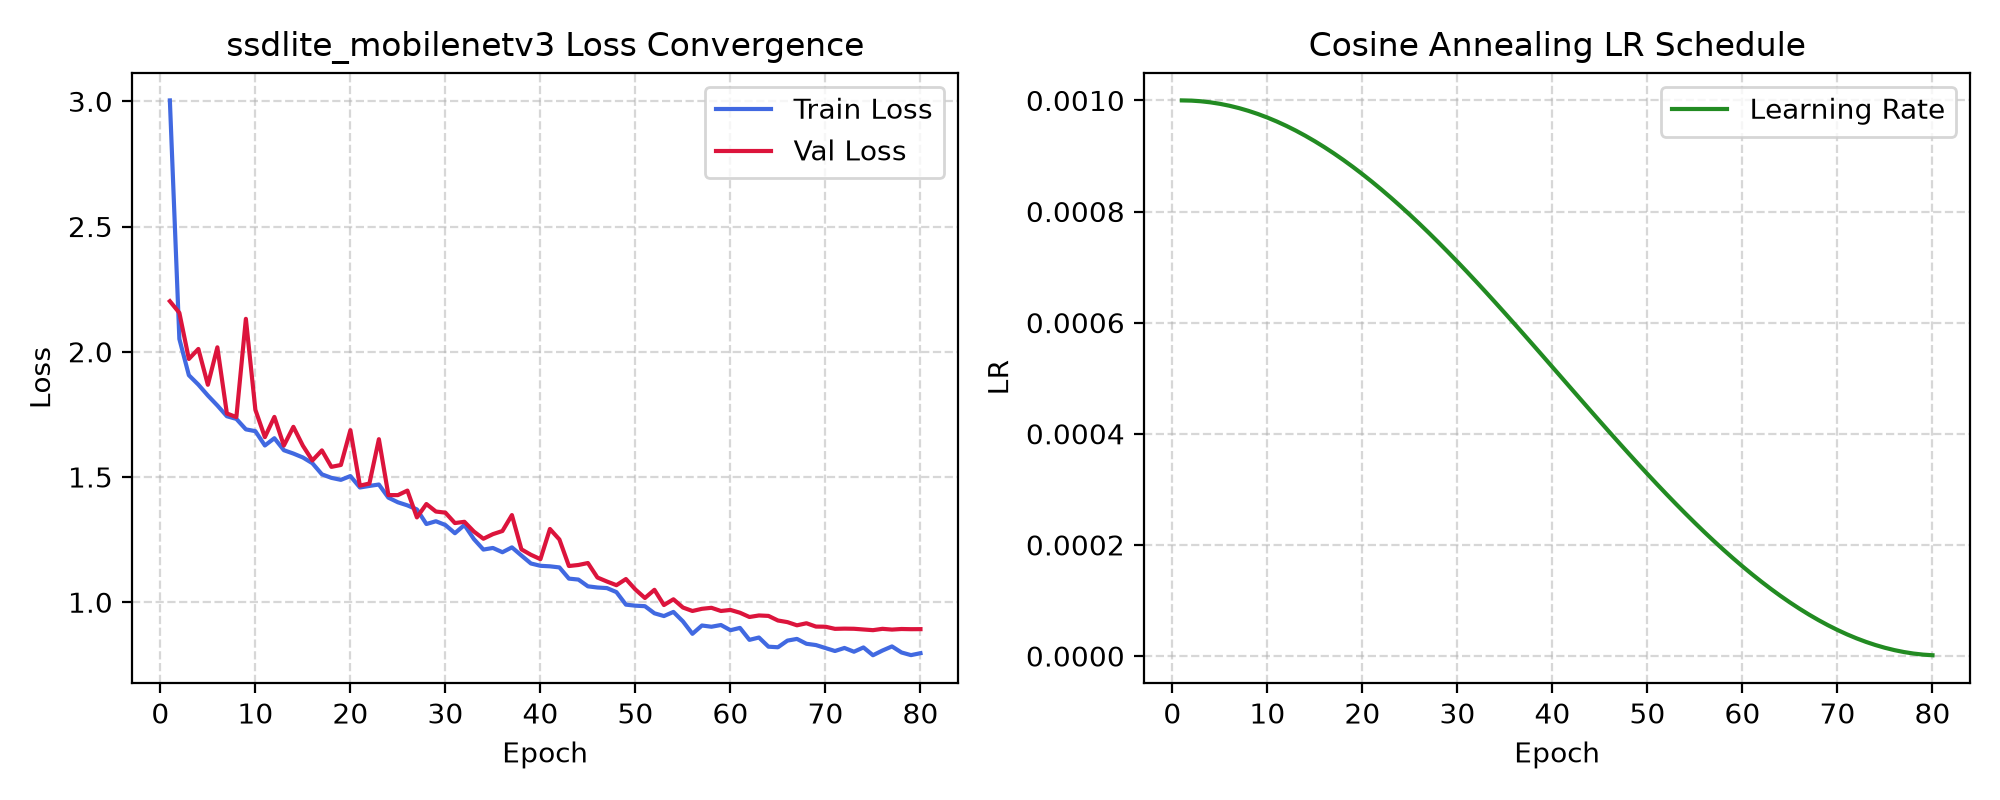

The data file committed next to this chart (first rows):
epoch, train/loss, val/loss, lr
1, 3.004, 2.202, 0.001
2, 2.051, 2.155, 0.0009996
3, 1.906, 1.971, 0.0009985
4, 1.869, 2.011, 0.0009965
5, 1.825, 1.868, 0.0009939
6, 1.785, 2.018, 0.0009904
7, 1.743, 1.754, 0.0009862
8, 1.732, 1.739, 0.0009812
9, 1.69, 2.131, 0.0009756
10, 1.683, 1.768, 0.0009691
11, 1.626, 1.659, 0.000962
12, 1.655, 1.74, 0.0009541
13, 1.607, 1.625, 0.0009456
14, 1.593, 1.7, 0.0009363
15, 1.578, 1.625, 0.0009264
16, 1.555, 1.566, 0.0009158
17, 1.511, 1.606, 0.0009046
18, 1.496, 1.54, 0.0008928
19, 1.489, 1.548, 0.0008803
20, 1.504, 1.687, 0.0008673
21, 1.458, 1.466, 0.0008537
22, 1.464, 1.474, 0.0008396
23, 1.47, 1.651, 0.0008249
24, 1.417, 1.428, 0.0008097
25, 1.399, 1.428, 0.0007941
26, 1.387, 1.446, 0.000778
27, 1.37, 1.339, 0.0007615
28, 1.312, 1.392, 0.0007446
29, 1.323, 1.362, 0.0007273
30, 1.308, 1.358, 0.0007096
31, 1.275, 1.316, 0.0006917
32, 1.308, 1.321, 0.0006734
33, 1.252, 1.282, 0.0006549
34, 1.21, 1.253, 0.0006361
35, 1.217, 1.272, 0.0006171
36, 1.2, 1.284, 0.0005979
37, 1.219, 1.348, 0.0005786
38, 1.186, 1.211, 0.0005592
39, 1.155, 1.189, 0.0005397
40, 1.145, 1.172, 0.0005201
41, 1.143, 1.292, 0.0005005
42, 1.139, 1.25, 0.0004809
43, 1.094, 1.144, 0.0004613
44, 1.09, 1.149, 0.0004418
45, 1.063, 1.156, 0.0004224
46, 1.059, 1.099, 0.0004031
47, 1.056, 1.083, 0.0003839
48, 1.04, 1.068, 0.0003649
49, 0.9902, 1.092, 0.0003461
50, 0.986, 1.051, 0.0003276
51, 0.9841, 1.017, 0.0003093
52, 0.9557, 1.049, 0.0002914
53, 0.9446, 0.9887, 0.0002737
54, 0.9612, 1.012, 0.0002564
55, 0.9233, 0.9787, 0.0002395
56, 0.8738, 0.9649, 0.000223
57, 0.9069, 0.9736, 0.0002069
58, 0.902, 0.9776, 0.0001913
59, 0.9089, 0.9649, 0.0001761
60, 0.8881, 0.9691, 0.0001614
... 20 more rows
